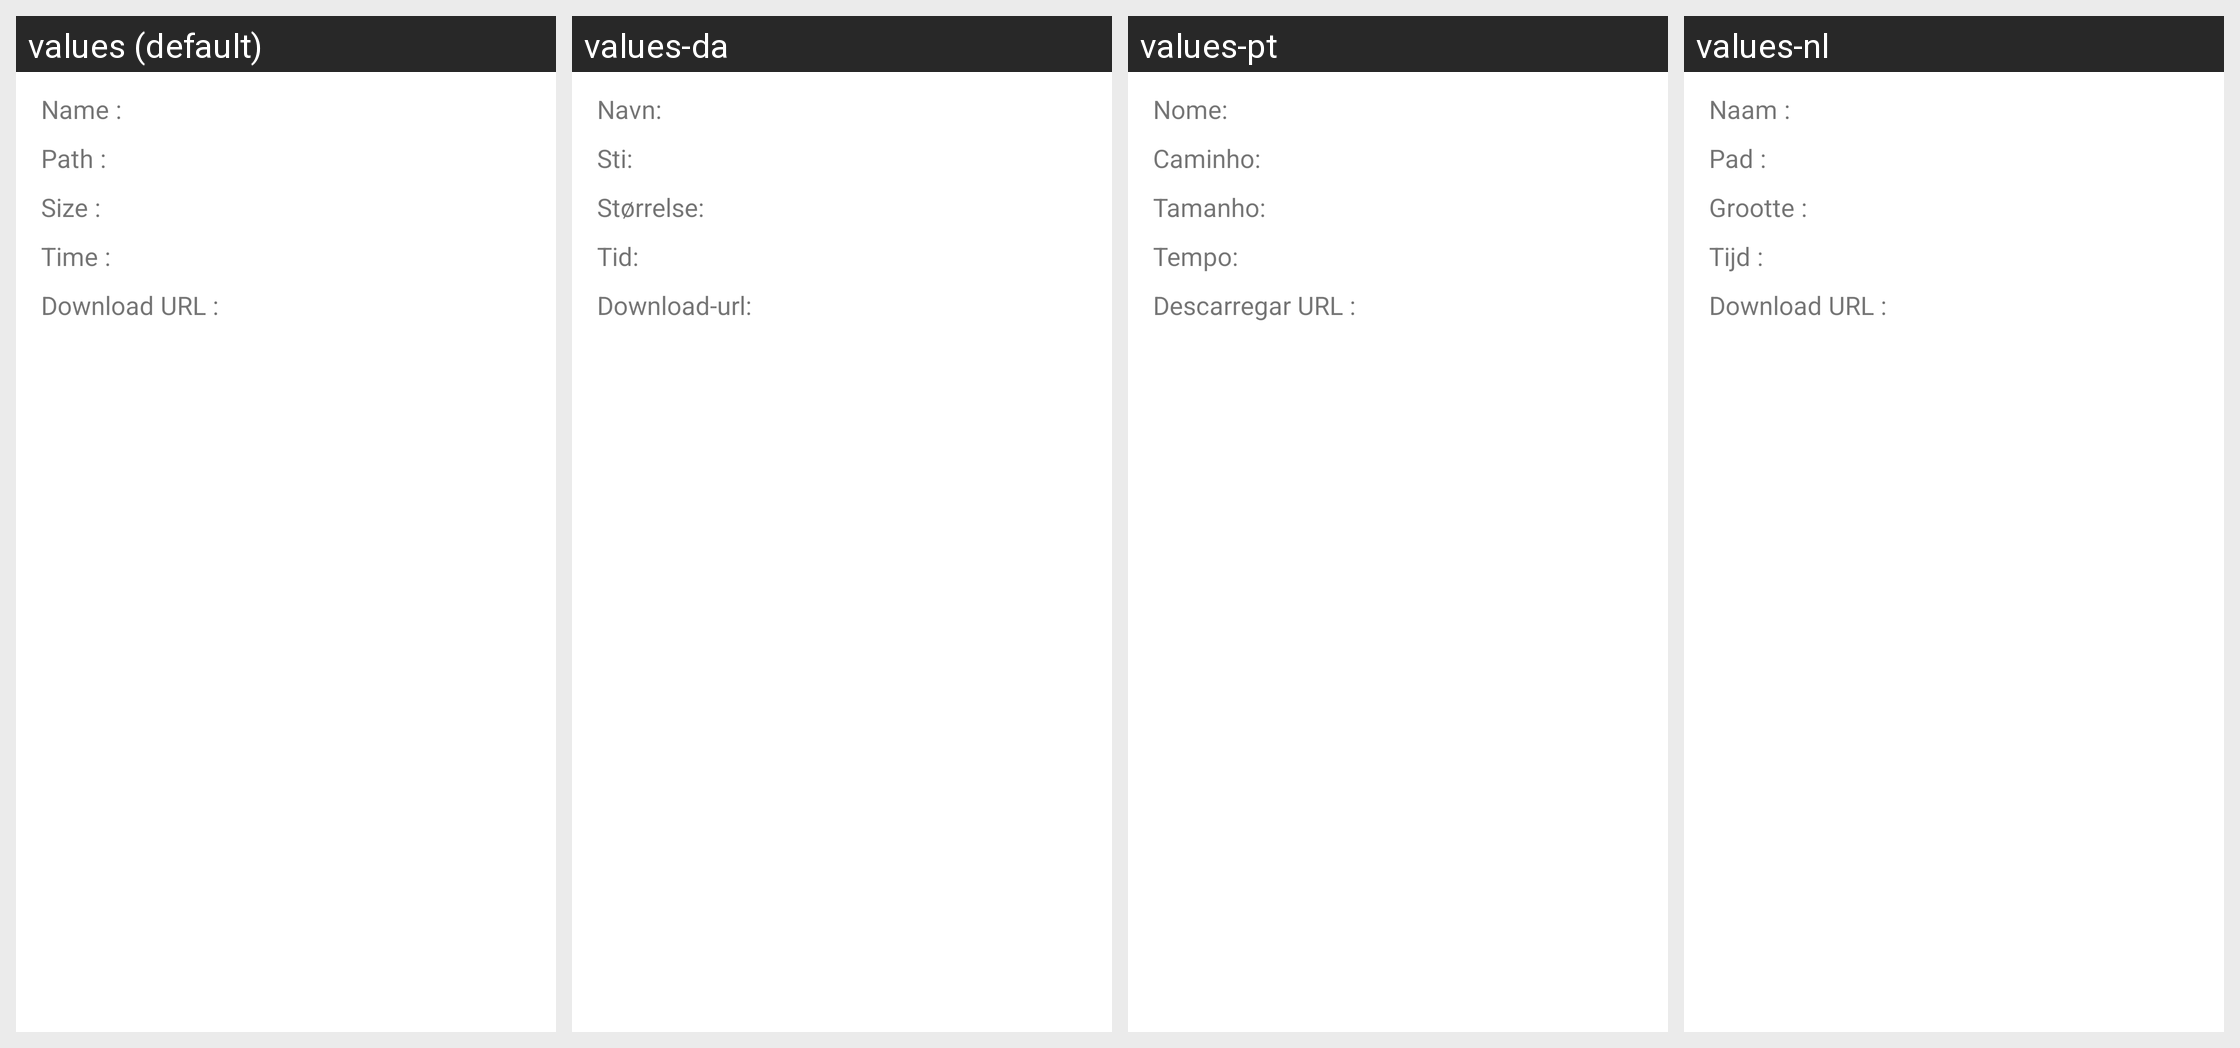

This grid shows one Android layout under several languages. Give, for every string resource on the screen, its name, the default text and each shown locale's text.
Android screen res/layout/downloaded_file_detail_dialog.xml rendered under 4 locales, left to right: values (default), values-da, values-pt, values-nl. Device: Nexus 5 (rendered at 1080×1920; each locale shown at half size, 540×960, under a caption strip naming it); theme Theme.MaterialComponents.DayNight.NoActionBar.
Other locales in the repository, not shown: values-ar, values-cs, values-de, values-el, values-en, values-es, values-fa, values-fr, values-hi, values-hu, values-in, values-it, values-ja, values-ko, values-ms, values-pl, values-ru, values-th, values-tr, values-vi, values-zh, values-zh-rCN, values-zh-rTW.
Strings drawn on this screen, with the default value and each locale's value (text and hints the layout hard-codes, and strings that could not be matched under every locale, appear in the picture but are not listed):

file_detail_name
  values: Name :
  values-da: Navn:
  values-pt: Nome:
  values-nl: Naam :

file_detail_path
  values: Path :
  values-da: Sti:
  values-pt: Caminho:
  values-nl: Pad :

file_detail_size
  values: Size :
  values-da: Størrelse:
  values-pt: Tamanho:
  values-nl: Grootte :

file_detail_time
  values: Time :
  values-da: Tid:
  values-pt: Tempo:
  values-nl: Tijd :

file_detail_url
  values: Download URL :
  values-da: Download-url:
  values-pt: Descarregar URL :
  values-nl: Download URL :
